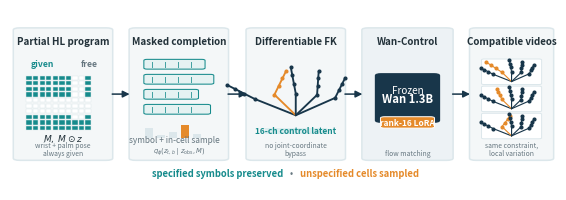

Write the Python code that produced this figure. (Note: this script raises an exception after producing the figure.)
#!/usr/bin/env python3
"""Draw the camera-ready SetHL method overview as a vector PDF."""

from pathlib import Path

import matplotlib.pyplot as plt
from matplotlib.patches import FancyArrowPatch, FancyBboxPatch, Rectangle
import numpy as np

plt.rcParams.update({"pdf.fonttype": 42, "ps.fonttype": 42})

NAVY = "#18364A"; TEAL = "#168B8C"; ORANGE = "#E58A2A"
LIGHT = "#F4F7F8"; MID = "#DCE7EB"; TEXT = "#23323A"; GRAY = "#667780"


def box(ax, xy, wh, title, subtitle="", face=LIGHT, edge=MID):
    x, y = xy; w, h = wh
    patch = FancyBboxPatch((x, y), w, h, boxstyle="round,pad=0.006,rounding_size=0.012",
                           linewidth=1.1, edgecolor=edge, facecolor=face)
    ax.add_patch(patch)
    ax.text(x + w / 2, y + h - .038, title, ha="center", va="top",
            fontsize=7.1, color=TEXT, fontweight="bold")
    if subtitle:
        ax.text(x + w / 2, y + .012, subtitle, ha="center", va="bottom",
                fontsize=4.9, color=GRAY, linespacing=1.0)
    return patch


def arrow(ax, start, end, label=""):
    ax.add_patch(FancyArrowPatch(start, end, arrowstyle="-|>", mutation_scale=10,
                                linewidth=1.1, color=NAVY, shrinkA=2, shrinkB=2))
    if label:
        ax.text((start[0] + end[0]) / 2, (start[1] + end[1]) / 2 + .025,
                label, ha="center", fontsize=6.2, color=GRAY)


def draw_hand(ax, cx, cy, scale, hidden_shift=0.0, lw=1.25):
    wrist = np.array([cx, cy - .34 * scale])
    bases = np.array([[-.25, -.04], [-.13, .04], [0, .06], [.13, .035], [.24, -.02]])
    tips = np.array([[-.42, .22], [-.20, .47], [-.03, .54], [.14, .47], [.30, .34]])
    for i, (base, tip) in enumerate(zip(bases, tips)):
        b = np.array([cx, cy]) + scale * base
        t = np.array([cx, cy]) + scale * tip
        if i == 1:
            t[0] += hidden_shift * scale
        mid1 = b + .38 * (t - b); mid2 = b + .70 * (t - b)
        color = ORANGE if i == 1 else NAVY
        pts = np.vstack((wrist, b, mid1, mid2, t))
        ax.plot(pts[:, 0], pts[:, 1], color=color, lw=lw, solid_capstyle="round")
        ax.scatter(pts[1:, 0], pts[1:, 1], s=3.8, color=color, zorder=3)


def main():
    fig, ax = plt.subplots(figsize=(7.05, 2.35))
    ax.set_xlim(0, 1); ax.set_ylim(0, 1); ax.axis("off")

    # 1. Partial symbolic program.
    box(ax, (.012, .17), (.17, .72), "Partial HL program", "wrist + palm pose\nalways given")
    gx, gy = .030, .33; cw, ch = .012, .031
    for row in range(10):
        for col in range(10):
            hidden = (3 <= row <= 5) or (col in (7, 8) and row > 1)
            color = "white" if hidden else TEAL
            ax.add_patch(Rectangle((gx + col * cw, gy + row * ch), cw * .82, ch * .76,
                                   facecolor=color, edgecolor=MID, linewidth=.35))
    ax.text(.060, .685, "given", fontsize=6.2, color=TEAL,
            ha="center", fontweight="bold")
    ax.text(.145, .685, "free", fontsize=6.2, color=GRAY,
            ha="center", fontweight="bold")
    ax.text(.097, .286, r"$M,\;M\odot z$", fontsize=6.5, va="center",
            ha="center", color=TEXT)

    # 2. Completion posterior.
    box(ax, (.224, .17), (.17, .72), "Masked completion", r"$q_\phi(z_{t,b}\mid z_{\rm obs},M)$")
    for k, width in enumerate((.108, .124, .096, .118)):
        yy = .67 - k * .083
        ax.add_patch(FancyBboxPatch((.247, yy), width, .050,
                                    boxstyle="round,pad=.002,rounding_size=.006",
                                    facecolor="#E5F2F2", edgecolor=TEAL, linewidth=.75))
        for j in range(4):
            ax.plot([.260 + j * .024, .260 + j * .024], [yy + .010, yy + .040],
                    color=TEAL, lw=.7, alpha=.8)
    bx = .247
    probs = (.055, .018, .036, .074, .025)
    for j, ph in enumerate(probs):
        ax.add_patch(Rectangle((bx + j * .022, .287), .014, ph,
                               facecolor=ORANGE if j == 3 else MID, edgecolor="none"))
    ax.text(.300, .265, "symbol + in-cell sample", fontsize=6.0, color=GRAY, ha="center")

    # 3. Kinematic spatialization.
    box(ax, (.438, .17), (.17, .72), "Differentiable FK", "no joint-coordinate\nbypass")
    draw_hand(ax, .523, .515, .30, hidden_shift=.14, lw=1.35)
    ax.add_patch(Rectangle((.466, .310), .114, .035, facecolor="#DCEEEF",
                           edgecolor="none", alpha=.9))
    ax.text(.523, .327, "16-ch control latent", fontsize=6.0, color=TEAL,
            ha="center", va="center", fontweight="bold")

    # 4. Frozen Wan + LoRA.
    box(ax, (.650, .17), (.155, .72), "Wan-Control", "flow matching", face="#EDF2F5")
    ax.add_patch(FancyBboxPatch((.674, .38), .107, .257,
                                boxstyle="round,pad=.005,rounding_size=.010",
                                facecolor=NAVY, edgecolor=NAVY))
    ax.text(.7275, .535, "Frozen", color="white", fontsize=7.2, ha="center")
    ax.text(.7275, .488, "Wan 1.3B", color="white", fontsize=8.1,
            ha="center", fontweight="bold")
    ax.add_patch(FancyBboxPatch((.682, .346), .091, .055,
                                boxstyle="round,pad=.004,rounding_size=.008",
                                facecolor=ORANGE, edgecolor="white", linewidth=.7))
    ax.text(.7275, .374, "rank-16 LoRA", fontsize=6.0, color="white",
            ha="center", va="center", fontweight="bold")

    # 5. Compatible samples; navy structure is fixed, orange finger is free.
    box(ax, (.847, .17), (.142, .72), "Compatible videos", "same constraint,\nlocal variation")
    for j, shift in enumerate((-.15, 0.0, .18)):
        yy = .700 - j * .150
        ax.add_patch(FancyBboxPatch((.865, yy - .115), .106, .137,
                                    boxstyle="round,pad=.002,rounding_size=.005",
                                    facecolor="white", edgecolor=MID, linewidth=.7))
        draw_hand(ax, .918, yy - .055, .135, hidden_shift=shift, lw=.82)

    for x0, x1 in ((.182, .224), (.394, .438), (.608, .650), (.805, .847)):
        arrow(ax, (x0, .53), (x1, .53))
    ax.text(.50, .075, "specified symbols preserved", color=TEAL, fontsize=6.8,
            ha="right", fontweight="bold")
    ax.text(.515, .075, "•", color=GRAY, fontsize=7, ha="center")
    ax.text(.53, .075, "unspecified cells sampled", color=ORANGE, fontsize=6.8,
            ha="left", fontweight="bold")

    out = Path(__file__).resolve().parent / "figures"
    out.mkdir(exist_ok=True)
    fig.savefig(out / "method_overview.pdf", bbox_inches="tight", pad_inches=.02)
    fig.savefig(out / "method_overview.png", dpi=220, bbox_inches="tight", pad_inches=.02)
    plt.close(fig)


if __name__ == "__main__":
    main()
